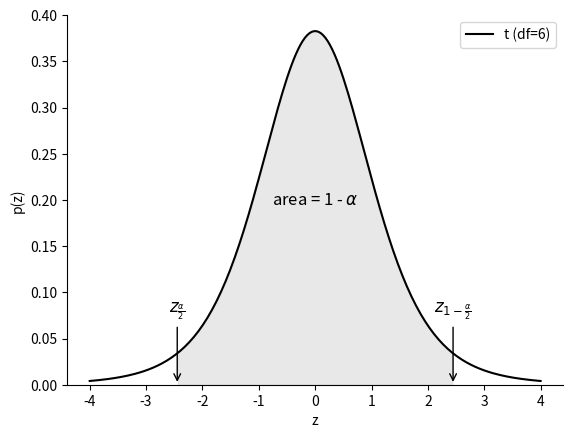

Reproduce this figure in Python.
import scipy.stats as stats
import matplotlib.pyplot as plt
import numpy as np

plt.rcParams['axes.spines.top'] = False
plt.rcParams['axes.spines.right'] = False
plt.rcParams['xtick.major.top'] = False
plt.rcParams['ytick.major.right'] = False

df = 6
alpha = 0.05
z = np.linspace(-4, 4, 200)
tdist = stats.t(df=df)
#norm = stats.norm()

ci_lower, ci_upper = tdist.interval(1-alpha)

fig, ax = plt.subplots()
#ax.plot(z, norm.pdf(z), color='gray', label='Normal')
ax.plot(z, tdist.pdf(z), color='k', label=f't (df={df})')
ax.fill_between(z, tdist.pdf(z), where=(z > ci_lower) & (z < ci_upper), color='lightgray', alpha=0.5)
ax.set_ylim(0, 0.4)

ax.legend()
ax.set_xlabel('z')
ax.set_ylabel('p(z)')
ax.annotate(r'area = 1 - $\alpha$', xy=(0, 0.2), ha='center', va='center', fontsize=12)
ax.annotate(r"$z_{\frac{\alpha}{2}}$", xy=(ci_lower, 0), xytext=(ci_lower, 0.08), ha='center', va='center', fontsize=12, arrowprops=dict(arrowstyle='->', color='k'))
ax.annotate(r"$z_{1-\frac{\alpha}{2}}$", xy=(ci_upper, 0), xytext=(ci_upper, 0.08), ha='center', va='center', fontsize=12, arrowprops=dict(arrowstyle='->', color='k'))
